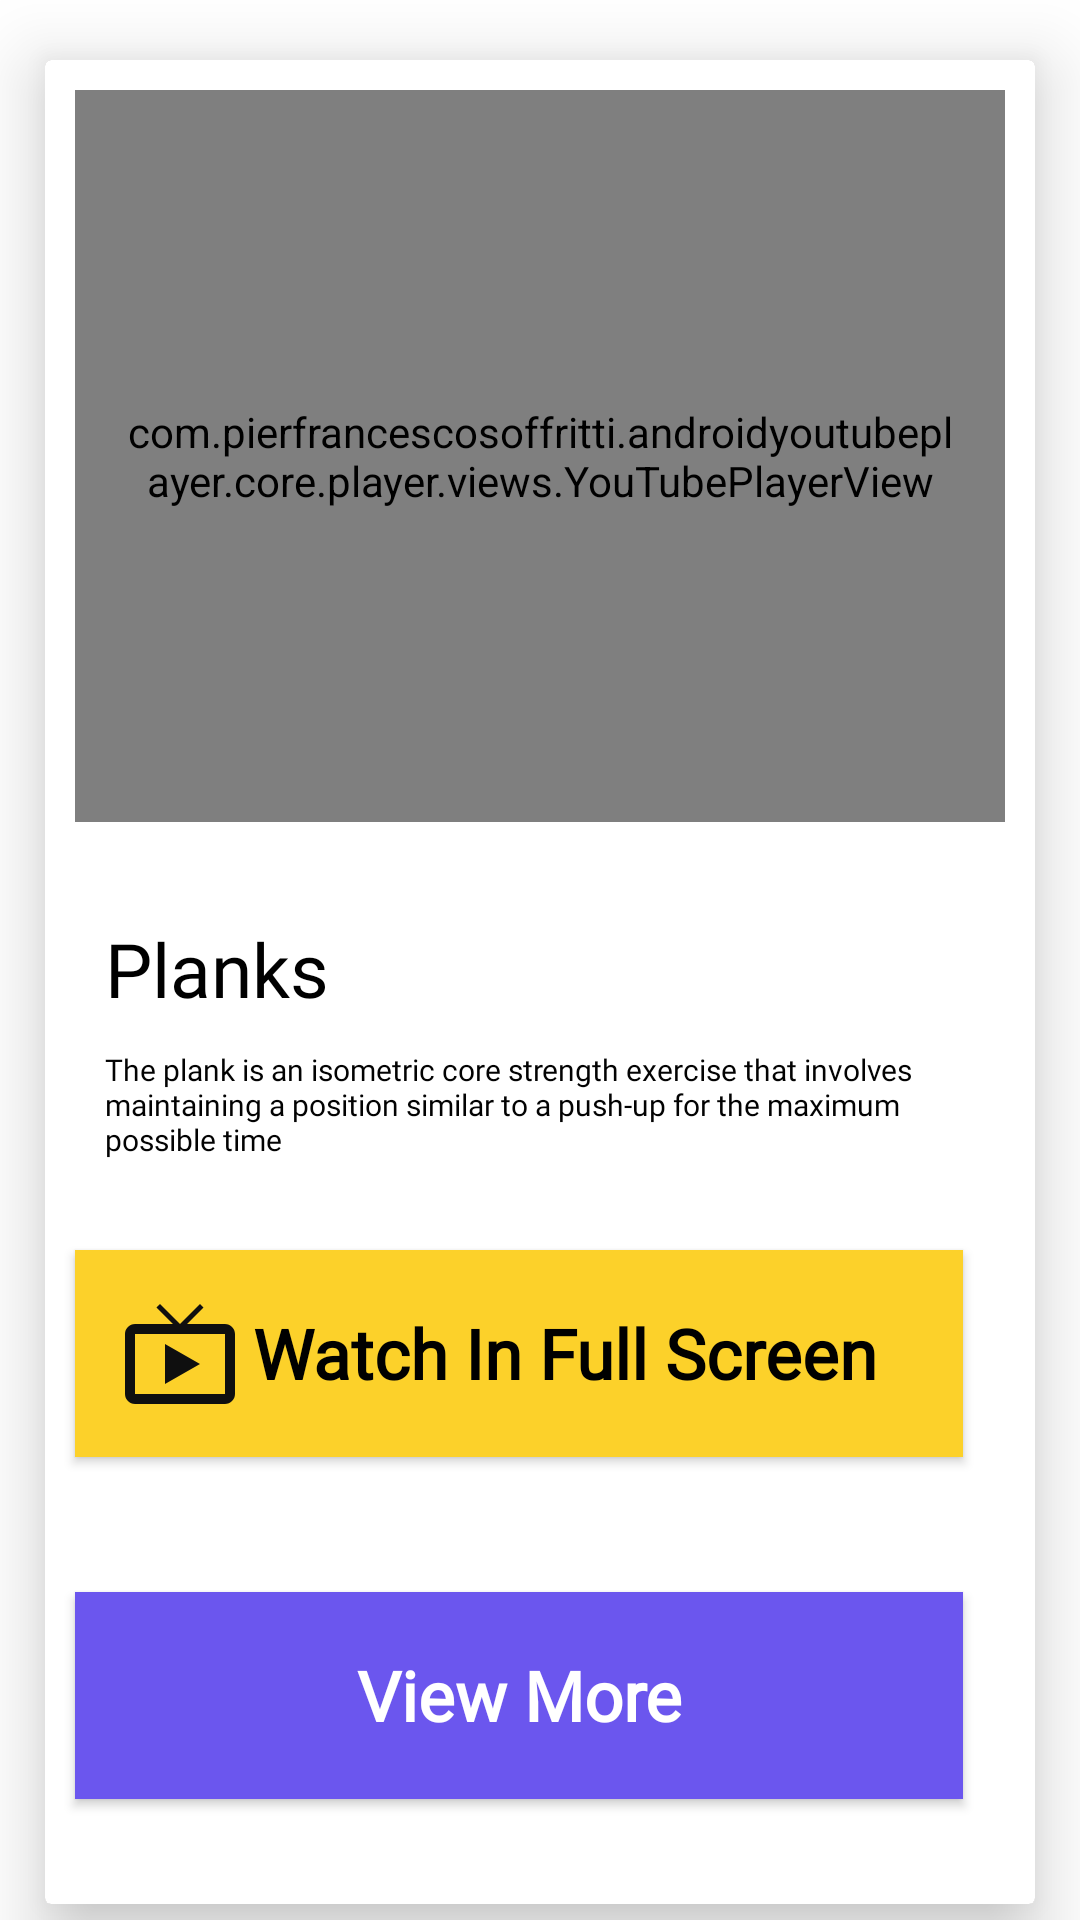

Layout XML and referenced resources for this Android screen:
<!-- AndroidManifest.xml: application theme Theme.MyFitPal -->
<!-- res/layout/fragment_home.xml -->
<?xml version="1.0" encoding="utf-8"?>
<RelativeLayout xmlns:android="http://schemas.android.com/apk/res/android"
    xmlns:app="http://schemas.android.com/apk/res-auto"
    android:background="@color/white"
    android:layout_width="match_parent" android:layout_height="match_parent">

    <ScrollView
        android:id="@+id/recycler_menu"
        android:layout_width="match_parent"
        android:layout_height="match_parent"
        android:scrollbars="vertical">

        <androidx.cardview.widget.CardView
            android:layout_width="match_parent"
            android:layout_height="wrap_content"
            android:layout_marginStart="15dp"
            android:layout_marginTop="20dp"
            android:layout_marginEnd="15dp"
            app:cardBackgroundColor="#8E8787"
            app:cardElevation="15dp">

            <RelativeLayout
                android:layout_width="match_parent"
                android:layout_height="match_parent"
                android:background="@color/white">

                <com.pierfrancescosoffritti.androidyoutubeplayer.core.player.views.YouTubePlayerView
                    android:id="@+id/layout_videoplayer"
                    android:layout_width="366dp"
                    android:layout_height="244dp"
                    android:layout_marginStart="10dp"
                    android:layout_marginTop="10dp"
                    android:layout_marginEnd="10dp"
                    android:layout_marginBottom="10dp"
                    android:padding="15dp"
                    app:autoPlay="false"
                    app:showFullScreenButton="false"
                    app:showYouTubeButton="false"
                    app:videoId="@string/link" />

                <TextView
                    android:id="@+id/layout_video_title"
                    android:layout_width="match_parent"
                    android:layout_height="wrap_content"
                    android:layout_below="@id/layout_videoplayer"
                    android:layout_marginStart="20dp"
                    android:layout_marginTop="22dp"
                    android:layout_marginEnd="20dp"
                    android:layout_marginBottom="10dp"
                    android:fontFamily="@font/biryani"
                    android:text="@string/title"
                    android:textColor="#000000"
                    android:textSize="25sp" />

                <TextView
                    android:id="@+id/layout_video_description"
                    android:layout_width="343dp"
                    android:layout_height="wrap_content"
                    android:layout_below="@id/layout_video_title"
                    android:layout_marginStart="20dp"
                    android:layout_marginEnd="15dp"
                    android:layout_marginBottom="20dp"
                    android:fontFamily="@font/biryani"
                    android:text="@string/description"
                    android:textColor="#020202"
                    android:textSize="10sp" />

                <androidx.appcompat.widget.AppCompatButton
                    android:id="@+id/layout_watch_btn"
                    android:layout_width="336dp"
                    android:layout_height="69dp"
                    android:layout_below="@id/layout_video_description"
                    android:layout_alignParentEnd="true"
                    android:layout_marginStart="10dp"
                    android:layout_marginTop="10dp"
                    android:layout_marginEnd="24dp"
                    android:layout_marginBottom="35dp"
                    android:background="@color/yellow"
                    android:drawableLeft="@drawable/ic_watch"
                    android:drawablePadding="-10dp"
                    android:fontFamily="@font/biryani"
                    android:gravity="center"
                    android:padding="15dp"
                    android:text="Watch In Full Screen"
                    android:textAlignment="center"
                    android:textAllCaps="false"
                    android:textColor="@color/black"
                    android:textSize="23dp"
                    android:textStyle="bold" />
                <androidx.appcompat.widget.AppCompatButton
                    android:id="@+id/view_more"
                    android:layout_width="336dp"
                    android:layout_height="69dp"
                    android:layout_below="@id/layout_watch_btn"
                    android:layout_alignParentEnd="true"
                    android:layout_marginStart="10dp"
                    android:layout_marginTop="10dp"
                    android:layout_marginEnd="24dp"
                    android:layout_marginBottom="35dp"
                    android:background="@color/blue"
                    android:drawablePadding="-10dp"
                    android:fontFamily="@font/biryani"
                    android:gravity="center"
                    android:padding="15dp"
                    android:text="View More"
                    android:textAlignment="center"
                    android:textAllCaps="false"
                    android:textColor="@color/white"
                    android:textSize="23dp"
                    android:textStyle="bold" />
            </RelativeLayout>
        </androidx.cardview.widget.CardView>


    </ScrollView>

</RelativeLayout>
<!-- resources referenced by this layout -->
<resources>
  <color name="black">#FF000000</color>
  <color name="blue">#6B56EE</color>
  <color name="white">#FFFFFFFF</color>
  <color name="yellow">#FCD12A</color>
  <!-- drawable ic_watch (drawable) -->
  <vector android:height="40dp" android:tint="#0F0F0F"
      android:viewportHeight="24" android:viewportWidth="24"
      android:width="40dp" xmlns:android="http://schemas.android.com/apk/res/android">
    <path android:fillColor="@android:color/white" android:pathData="M21,6h-7.59l3.29,-3.29L16,2l-4,4 -4,-4 -0.71,0.71L10.59,6L3,6c-1.1,0 -2,0.89 -2,2v12c0,1.1 0.9,2 2,2h18c1.1,0 2,-0.9 2,-2L23,8c0,-1.11 -0.9,-2 -2,-2zM21,20L3,20L3,8h18v12zM9,10v8l7,-4z"/>
  </vector>
  <string name="description">The plank is an isometric core strength exercise that involves maintaining a position similar to a push-up for the maximum possible time</string>
  <string name="link">kL_NJAkCQBg</string>
  <string name="title">Planks</string>
  <style name="Theme.MyFitPal" parent="Theme.MaterialComponents.Light.NoActionBar">
          
          <item name="colorPrimary">@color/purple_500</item>
          <item name="colorPrimaryVariant">@color/purple_700</item>
          <item name="colorOnPrimary">@color/white</item>
          
          <item name="colorSecondary">@color/teal_200</item>
          <item name="colorSecondaryVariant">@color/teal_700</item>
          <item name="colorOnSecondary">@color/black</item>
          
          <item name="android:statusBarColor" tools:targetApi="l">?attr/colorPrimaryVariant</item>
          
      </style>
  <color name="purple_500">#3f2559</color>
  <color name="purple_700">#3f2559</color>
  <color name="teal_200">#FF03DAC5</color>
  <color name="teal_700">#FF018786</color>
</resources>
